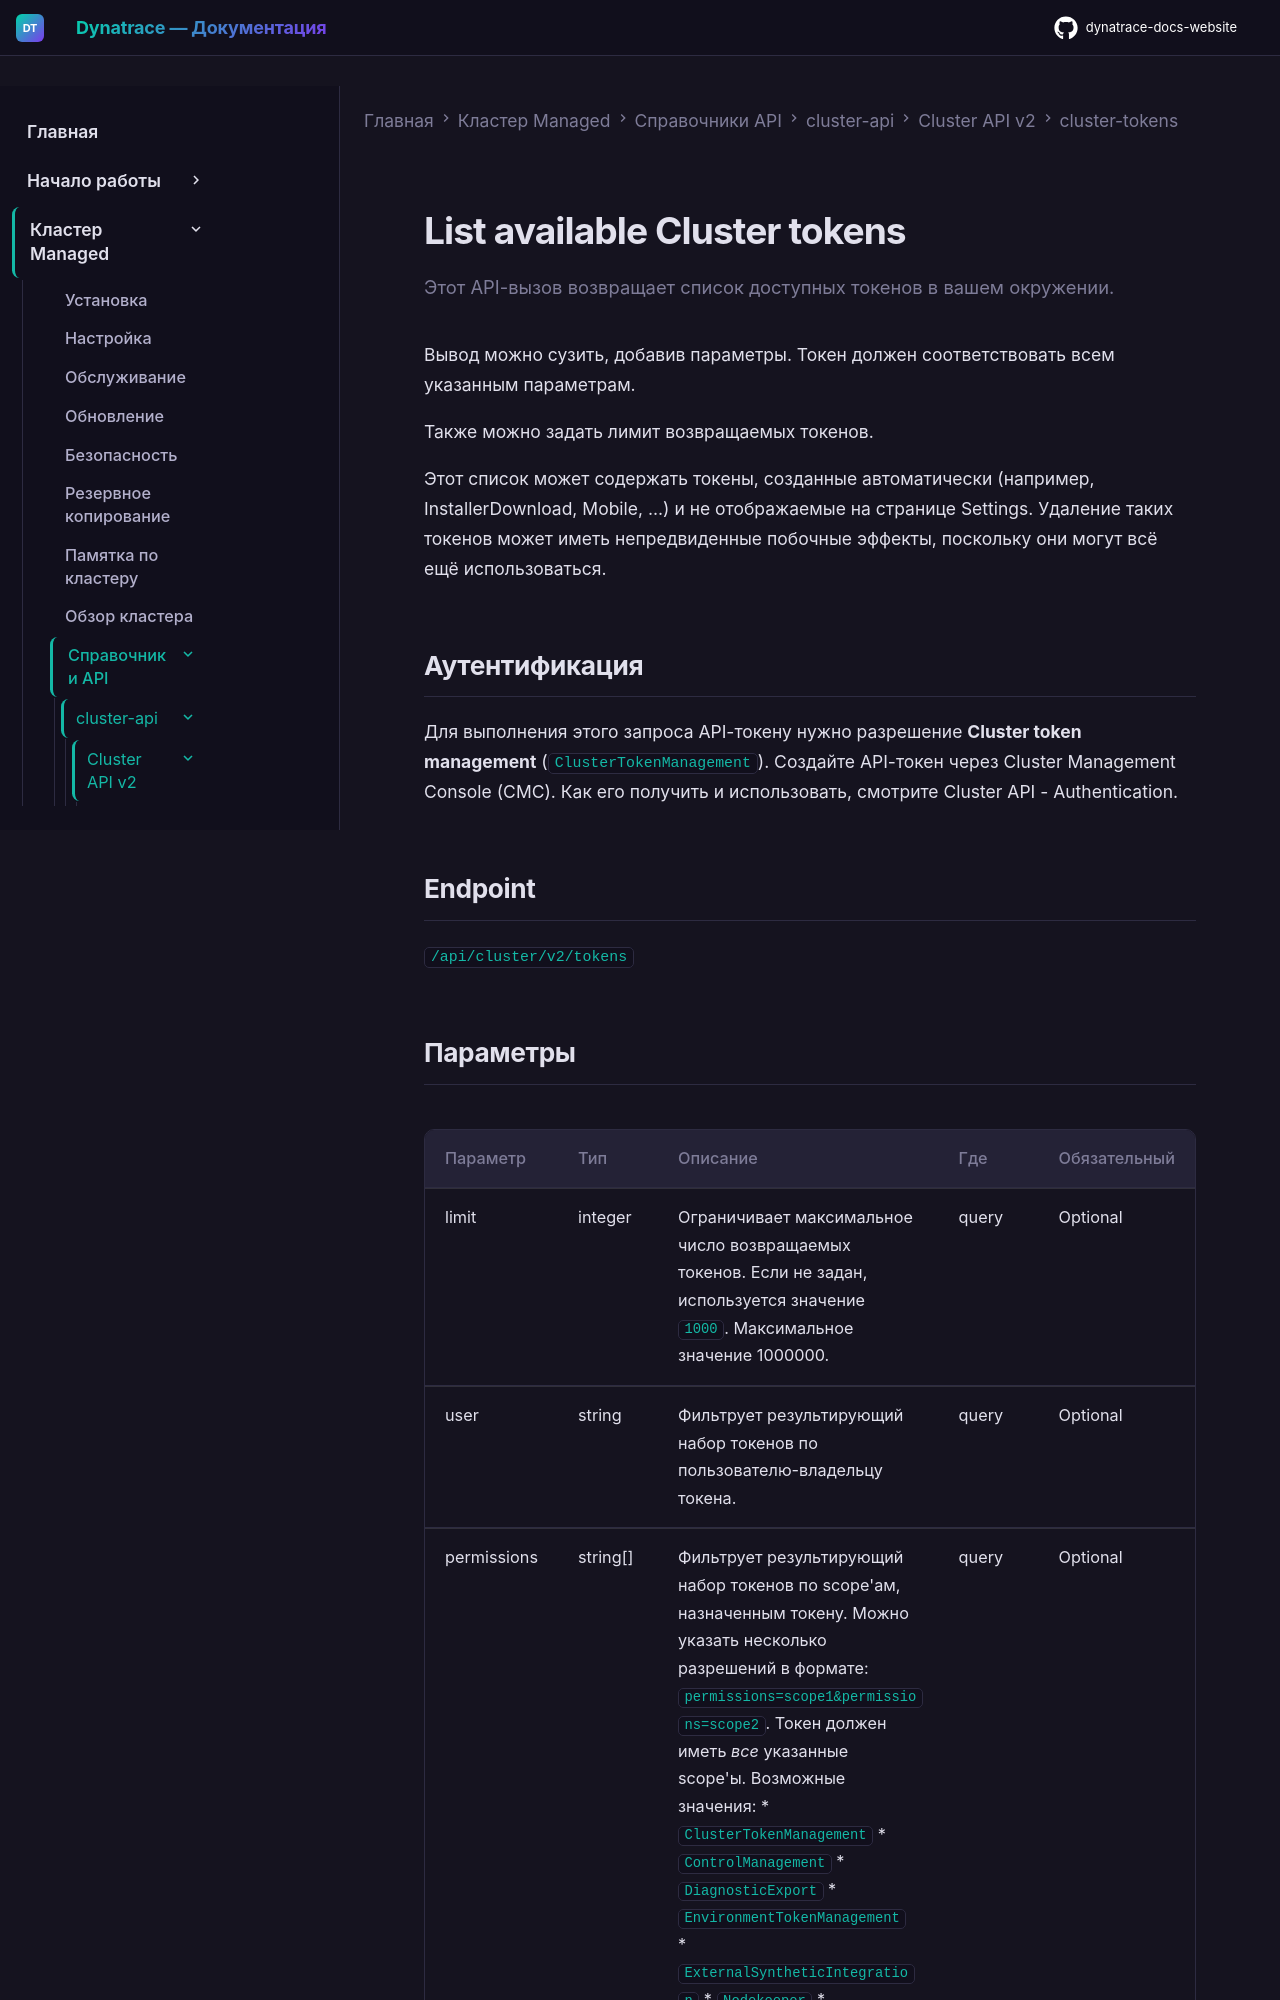

repository: Yerkebulan-Ardabayev/dynatrace-docs-website · page: managed-ru/managed-cluster/api-references/cluster-api/cluster-api-v2/cluster-tokens/list-cluster-tokens/index.html · generator: mkdocs

---
title: "List available Cluster tokens"
source: https://docs.dynatrace.com/managed/managed-cluster/api-references/cluster-api/cluster-api-v2/cluster-tokens/list-cluster-tokens
updated: 2026-02-09
---

Этот API-вызов возвращает список доступных токенов в вашем окружении.

Вывод можно сузить, добавив параметры. Токен должен соответствовать всем указанным параметрам.

Также можно задать лимит возвращаемых токенов.

Этот список может содержать токены, созданные автоматически (например, InstallerDownload, Mobile, ...) и не отображаемые на странице Settings. Удаление таких токенов может иметь непредвиденные побочные эффекты, поскольку они могут всё ещё использоваться.

## Аутентификация

Для выполнения этого запроса API-токену нужно разрешение **Cluster token management** (`ClusterTokenManagement`). Создайте API-токен через Cluster Management Console (CMC). Как его получить и использовать, смотрите Cluster API - Authentication.

## Endpoint

`/api/cluster/v2/tokens`
